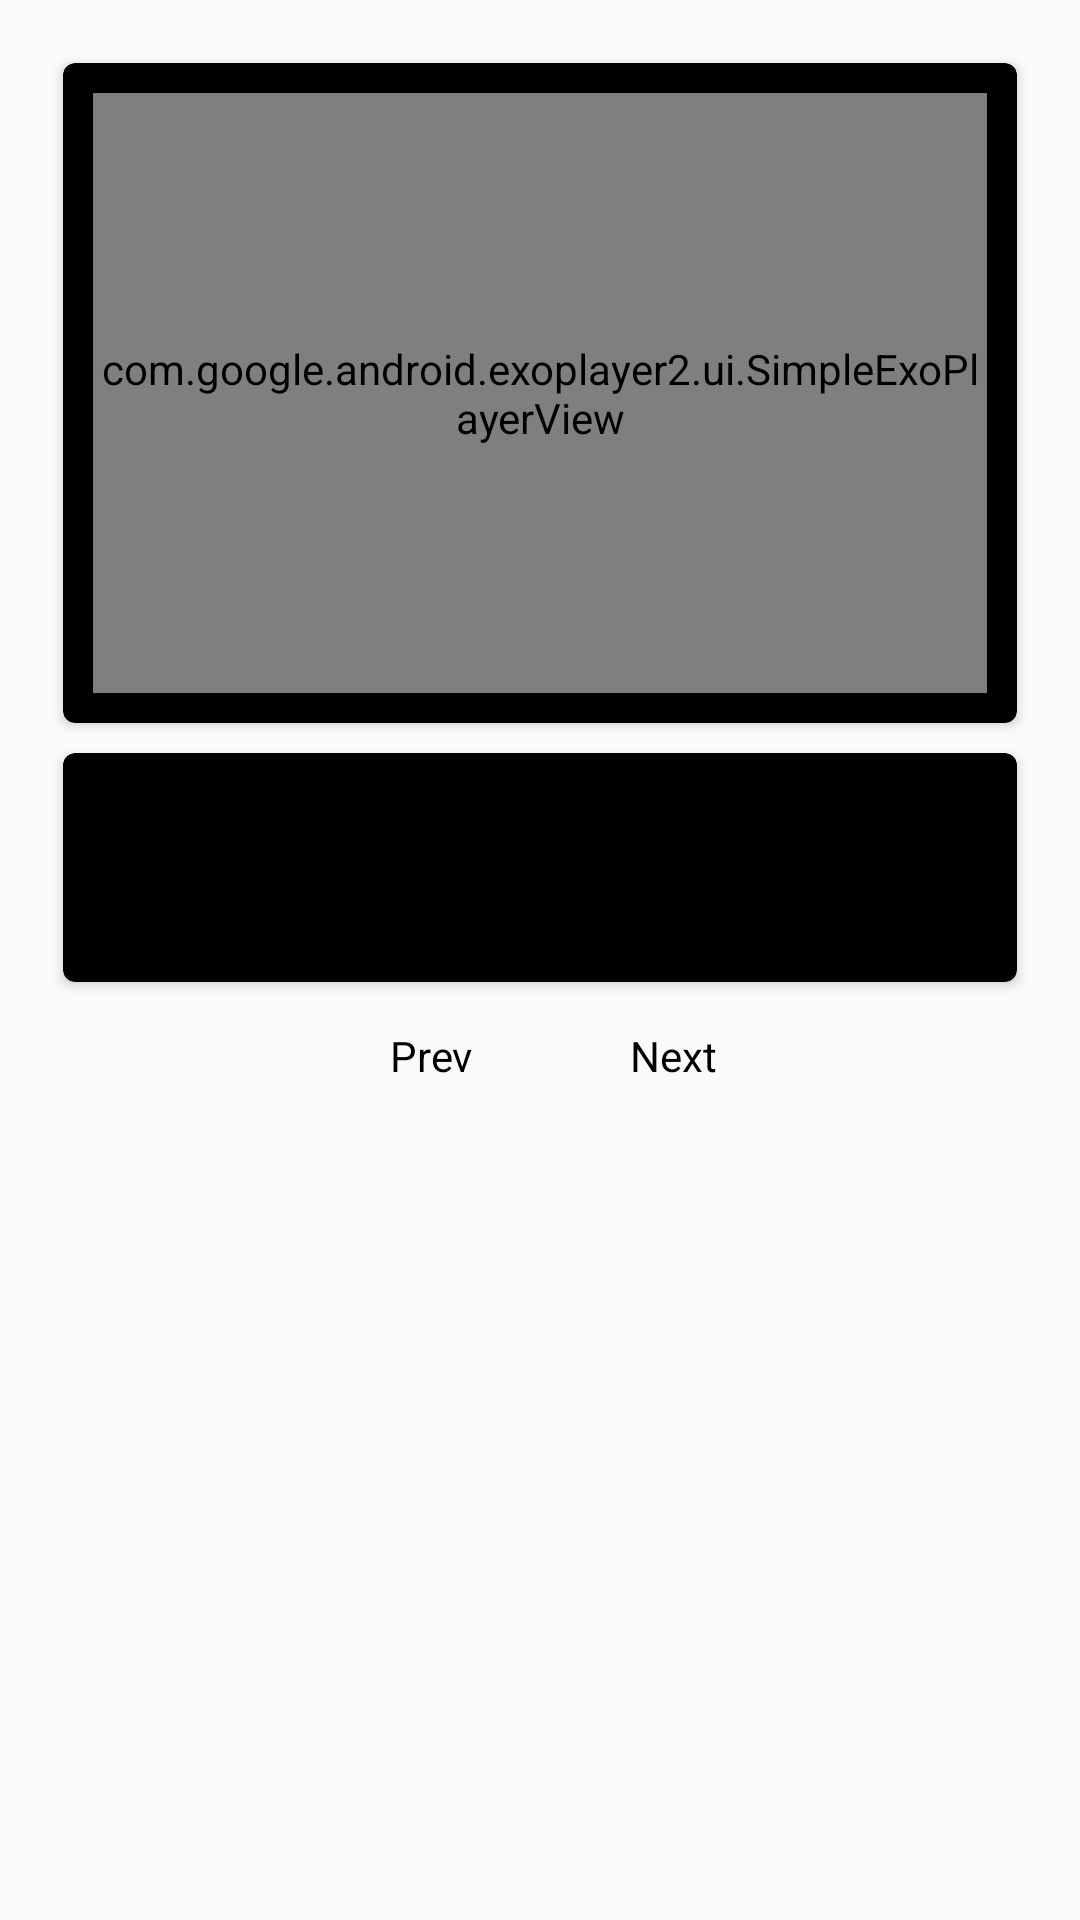

Layout XML and referenced resources for this Android screen:
<!-- AndroidManifest.xml: application theme Theme.AppCompat.Light.NoActionBar -->
<!-- res/layout/recipe_step_detail_fragment_body_part.xml -->
<?xml version="1.0" encoding="utf-8"?>
<LinearLayout xmlns:android="http://schemas.android.com/apk/res/android"
    android:layout_width="match_parent"
    android:layout_height="match_parent"
    android:fitsSystemWindows="true"
    android:orientation="vertical"
    android:padding="@dimen/spacing16dp">

    <android.support.v7.widget.CardView
        xmlns:card_view="http://schemas.android.com/apk/res-auto"
        xmlns:android="http://schemas.android.com/apk/res/android"
        android:layout_width="match_parent"
        android:layout_height="wrap_content"
        android:background="@color/colorBlack"
        card_view:cardCornerRadius="@dimen/spacing4dp"
        card_view:cardBackgroundColor="@color/colorBlack"
        android:padding="@dimen/spacing15dp"
        android:layout_margin="@dimen/spacing5dp">
            <com.google.android.exoplayer2.ui.SimpleExoPlayerView
                android:id="@+id/playerView"
                android:layout_width="match_parent"
                android:layout_height="@dimen/spacing200dp"
                android:layout_margin="@dimen/spacing10dp"
                android:layout_marginBottom="@dimen/spacing0dp"
                android:layout_marginLeft="@dimen/spacing0dp"
                android:layout_marginRight="@dimen/spacing0dp"
                android:layout_marginTop="@dimen/spacing0dp" />
            <LinearLayout
                android:layout_width="wrap_content"
                android:layout_height="wrap_content">
                <ImageView
                    android:id="@+id/thumbImage"
                    android:layout_gravity="start"
                    android:elevation="@dimen/elevation"
                    android:paddingRight="@dimen/spacing15dp"
                    android:layout_width="wrap_content"
                    android:layout_height="wrap_content" />
            </LinearLayout>
    </android.support.v7.widget.CardView>

    <android.support.v7.widget.CardView
        xmlns:card_view="http://schemas.android.com/apk/res-auto"
        xmlns:android="http://schemas.android.com/apk/res/android"
        android:layout_width="match_parent"
        android:layout_height="wrap_content"
        android:background="@color/colorBlack"
        android:layout_marginBottom="@dimen/spacing30dp"
        card_view:cardCornerRadius="@dimen/spacing4dp"
        card_view:cardBackgroundColor="@color/colorBlack"
        android:padding="@dimen/spacing15dp"
        android:layout_margin="@dimen/spacing5dp">
        <LinearLayout
            android:layout_width="wrap_content"
            android:layout_height="wrap_content"
            android:orientation="vertical">
            <TextView
                android:layout_width="wrap_content"
                android:textColor="@android:color/white"
                android:textSize="12sp"
                android:layout_marginTop="@dimen/spacing20dp"
                android:padding="@dimen/spacing20dp"
                android:id="@+id/recipe_step_detail_text"
                android:layout_height="wrap_content" />
        </LinearLayout>
    </android.support.v7.widget.CardView>


    <LinearLayout
        android:orientation="horizontal"
        android:layout_width="wrap_content"
        android:layout_gravity="center_horizontal"
        android:layout_height="@dimen/spacing100dp">
        <LinearLayout
            android:layout_width="wrap_content"
            android:layout_height="wrap_content"
            android:orientation="vertical">
            <TextView
                android:id="@+id/prevText"
                android:layout_width="match_parent"
                android:layout_height="wrap_content"
                android:textColor="@color/colorBlack"
                android:paddingLeft="@dimen/spacing20dp"
                android:layout_marginBottom="@dimen/spacing5dp"
                android:layout_margin="@dimen/spacing10dp"
                android:text="@string/stepPrev"/>

            <Button
                android:id="@+id/previousStep"
                android:padding="@dimen/spacing40dp"
                android:elevation="@dimen/elevation6"
                android:layout_width="@dimen/spacing70dp"
                android:layout_height="wrap_content"
                android:layout_margin="@dimen/spacing5dp"
                android:backgroundTintMode="src_over"
                android:background="@drawable/ic_navigate_before_black_18dp" />
        </LinearLayout>


        <LinearLayout
            android:layout_width="wrap_content"
            android:layout_height="wrap_content"
            android:orientation="vertical">
            <TextView
                android:layout_width="match_parent"
                android:layout_height="wrap_content"
                android:textColor="@color/colorBlack"
                android:id="@+id/nextText"
                android:paddingLeft="@dimen/spacing20dp"
                android:layout_marginBottom="@dimen/spacing5dp"
                android:layout_margin="@dimen/spacing10dp"
                android:text="@string/stepNext"/>
            <Button
                android:id="@+id/nextStep"
                android:padding="@dimen/spacing40dp"
                android:layout_margin="@dimen/spacing5dp"
                android:layout_width="@dimen/spacing70dp"
                android:layout_height="wrap_content"
                android:backgroundTintMode="src_over"
                android:background="@drawable/ic_navigate_next_black_18dp" />
        </LinearLayout>
    </LinearLayout>
</LinearLayout>
<!-- resources referenced by this layout -->
<resources>
  <color name="colorBlack">#000</color>
  <dimen name="elevation">1dp</dimen>
  <dimen name="elevation6">6dp</dimen>
  <dimen name="spacing0dp">0dp</dimen>
  <dimen name="spacing100dp">100dp</dimen>
  <dimen name="spacing10dp">10dp</dimen>
  <dimen name="spacing15dp">15dp</dimen>
  <dimen name="spacing16dp">16dp</dimen>
  <dimen name="spacing200dp">200dp</dimen>
  <dimen name="spacing20dp">20dp</dimen>
  <dimen name="spacing30dp">30dp</dimen>
  <dimen name="spacing40dp">40dp</dimen>
  <dimen name="spacing4dp">4dp</dimen>
  <dimen name="spacing5dp">5dp</dimen>
  <dimen name="spacing70dp">70dp</dimen>
  <string name="stepNext">Next</string>
  <string name="stepPrev">Prev</string>
</resources>
